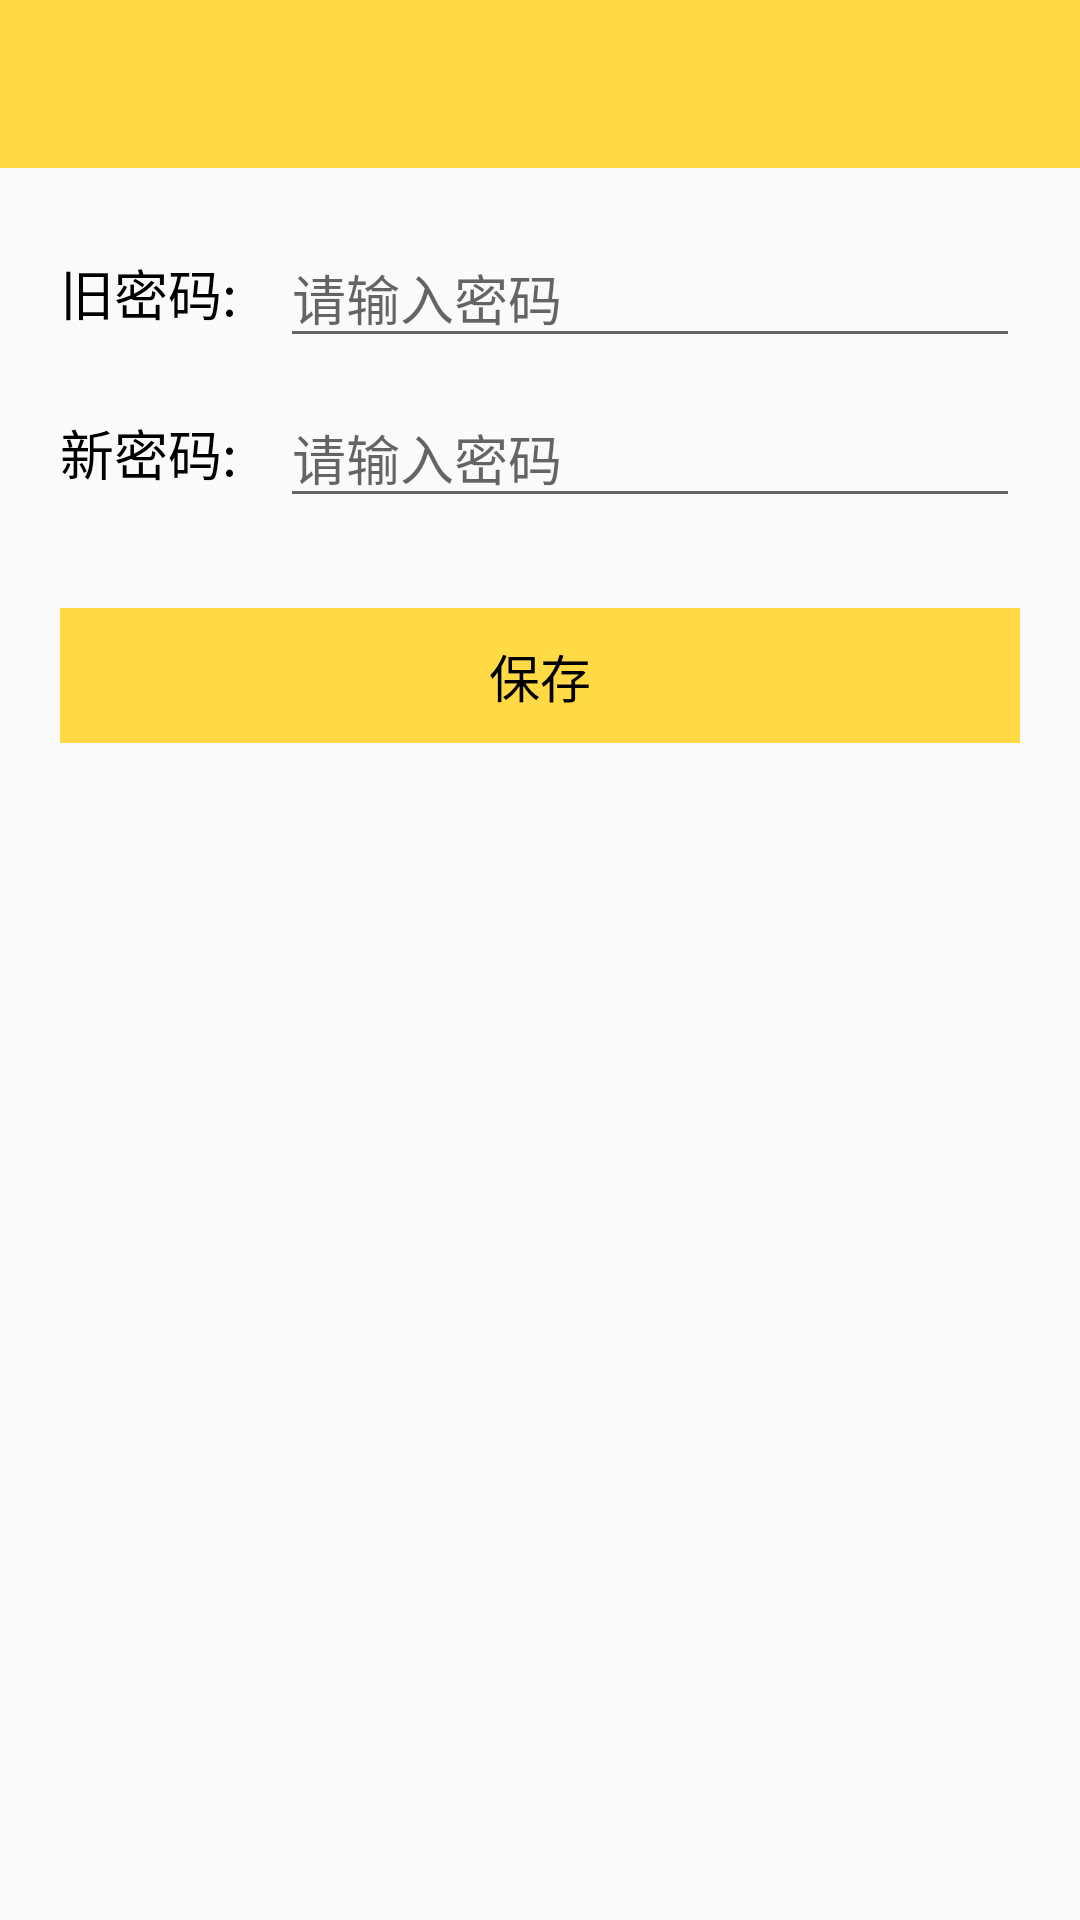

Write the Android layout XML for this screen, with the resource values it uses.
<!-- AndroidManifest.xml: application theme AppTheme -->
<!-- res/layout/activity_change_pwd.xml -->
<?xml version="1.0" encoding="utf-8"?>
<LinearLayout xmlns:android="http://schemas.android.com/apk/res/android"
    xmlns:app="http://schemas.android.com/apk/res-auto"
    xmlns:tools="http://schemas.android.com/tools"
    android:layout_width="match_parent"
    android:layout_height="match_parent"
    android:orientation="vertical"
    tools:context=".activity.ChangePwdActivity">

    <include layout="@layout/toolbar" />


    <LinearLayout
        android:layout_width="match_parent"
        android:layout_height="wrap_content"
        android:layout_marginStart="@dimen/dp_20"
        android:layout_marginTop="@dimen/dp_20"
        android:layout_marginEnd="@dimen/dp_20"
        android:gravity="center_vertical">

        <TextView
            android:layout_width="wrap_content"
            android:layout_height="wrap_content"
            android:text="旧密码: "
            android:textColor="@color/black"
            android:textSize="@dimen/sp_18" />

        <EditText
            android:id="@+id/oldPwd"
            android:layout_width="match_parent"
            android:layout_height="wrap_content"
            android:layout_marginStart="@dimen/dp_10"
            android:hint="请输入密码"
            android:inputType="textPersonName"
            android:maxLines="1"
            android:textColor="@color/black"
            android:textSize="@dimen/sp_18" />

    </LinearLayout>

    <LinearLayout
        android:layout_width="match_parent"
        android:layout_height="wrap_content"
        android:layout_marginStart="@dimen/dp_20"
        android:layout_marginTop="@dimen/dp_10"
        android:layout_marginEnd="@dimen/dp_20"
        android:gravity="center_vertical">

        <TextView
            android:layout_width="wrap_content"
            android:layout_height="wrap_content"
            android:text="新密码: "
            android:textColor="@color/black"
            android:textSize="@dimen/sp_18" />

        <EditText
            android:id="@+id/newPwd"
            android:layout_width="match_parent"
            android:layout_height="wrap_content"
            android:layout_marginStart="@dimen/dp_10"
            android:hint="请输入密码"
            android:inputType="text"
            android:textColor="@color/black"
            android:textSize="@dimen/sp_18" />

    </LinearLayout>

    <TextView
        android:id="@+id/save"
        android:textSize="@dimen/sp_17"
        android:textColor="@color/black"
        android:gravity="center"
        android:text="保存"
        android:background="@color/common_color"
        android:layout_width="match_parent"
        android:layout_height="@dimen/dp_45"
        android:layout_marginStart="@dimen/dp_20"
        android:layout_marginTop="@dimen/dp_30"
        android:layout_marginEnd="@dimen/dp_20" />

</LinearLayout>
<!-- res/layout/toolbar.xml (included above) -->
<?xml version="1.0" encoding="utf-8"?>
<androidx.appcompat.widget.Toolbar xmlns:android="http://schemas.android.com/apk/res/android"
    xmlns:app="http://schemas.android.com/apk/res-auto"
    android:id="@+id/toolbar"
    android:layout_width="match_parent"
    android:background="@color/common_color"
    android:layout_height="?attr/actionBarSize"
    app:layout_scrollFlags="scroll|enterAlways"
    app:popupTheme="@style/AppTheme.PopupOverlay">

    <TextView
        android:id="@+id/tv_title"
        android:layout_width="match_parent"
        android:layout_height="wrap_content"
        android:ellipsize="marquee"
        android:singleLine="true"
        android:textColor="@color/black"
        android:textSize="@dimen/sp_18"
        android:visibility="gone" />

</androidx.appcompat.widget.Toolbar>
<!-- resources referenced by this layout -->
<resources>
  <color name="black">#FF000000</color>
  <color name="common_color">#FFDA44</color>
  <dimen name="dp_10">10dp</dimen>
  <dimen name="dp_20">20dp</dimen>
  <dimen name="dp_30">30dp</dimen>
  <dimen name="dp_45">45dp</dimen>
  <dimen name="sp_17">17sp</dimen>
  <dimen name="sp_18">18sp</dimen>
  <style name="AppTheme.PopupOverlay" parent="ThemeOverlay.AppCompat.Light" />
  <style name="AppTheme" parent="AppBaseTheme">
          <item name="android:launchMode">standard</item>
          <item name="android:screenOrientation">portrait</item>
          <item name="android:configChanges">orientation|screenSize|keyboardHidden</item>
          <item name="android:windowDisablePreview">true</item>
      </style>
  <style name="AppBaseTheme" parent="Theme.AppCompat.Light.NoActionBar">
          
          <item name="colorPrimary">@color/common_color</item>
          <item name="colorPrimaryVariant">@color/common_color</item>
          <item name="colorOnPrimary">@color/common_color</item>
          
          <item name="colorSecondary">@color/common_color</item>
          <item name="colorSecondaryVariant">@color/common_color</item>
          
          <item name="android:statusBarColor">?attr/colorPrimaryVariant</item>
          <item name="windowActionBar">false</item>
          <item name="windowNoTitle">true</item>
          <item name="android:windowLightStatusBar" tools:targetApi="m">true</item>
          
      </style>
</resources>
